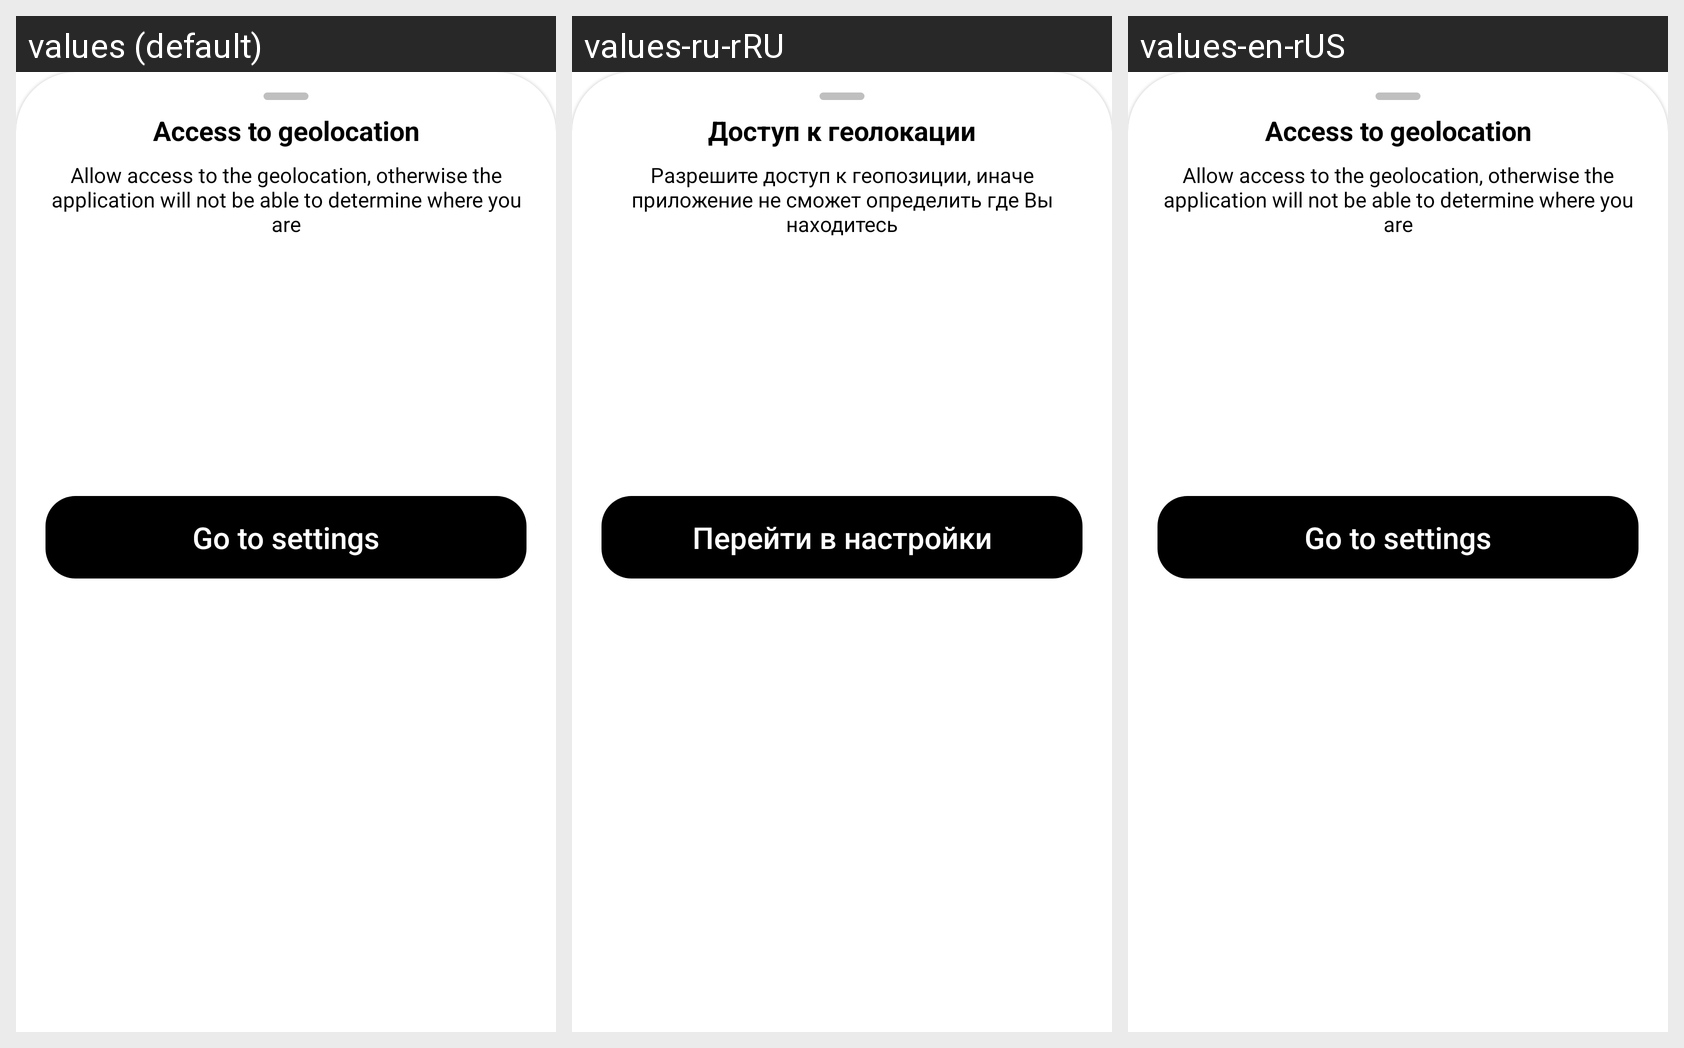

Strings drawn on this Android screen and how each of the app's shown locales translates them:
Android screen res/layout/geolocation_unavailable_bottom_sheet.xml rendered under 3 locales, left to right: values (default), values-ru-rRU, values-en-rUS. Device: Nexus 5 (rendered at 1080×1920; each locale shown at half size, 540×960, under a caption strip naming it); theme Theme.JobSpot.
Strings drawn on this screen, with the default value and each locale's value (text and hints the layout hard-codes, and strings that could not be matched under every locale, appear in the picture but are not listed):

access_to_geolocation_alert_header
  values: Access to geolocation
  values-ru-rRU: Доступ к геолокации
  values-en-rUS: Access to geolocation

access_to_geolocation_alert_description
  values: Allow access to the geolocation, otherwise the application will not be able to determine where you are
  values-ru-rRU: Разрешите доступ к геопозиции, иначе приложение не сможет определить где Вы находитесь
  values-en-rUS: Allow access to the geolocation, otherwise the application will not be able to determine where you are

go_to_settings
  values: Go to settings
  values-ru-rRU: Перейти в настройки
  values-en-rUS: Go to settings
